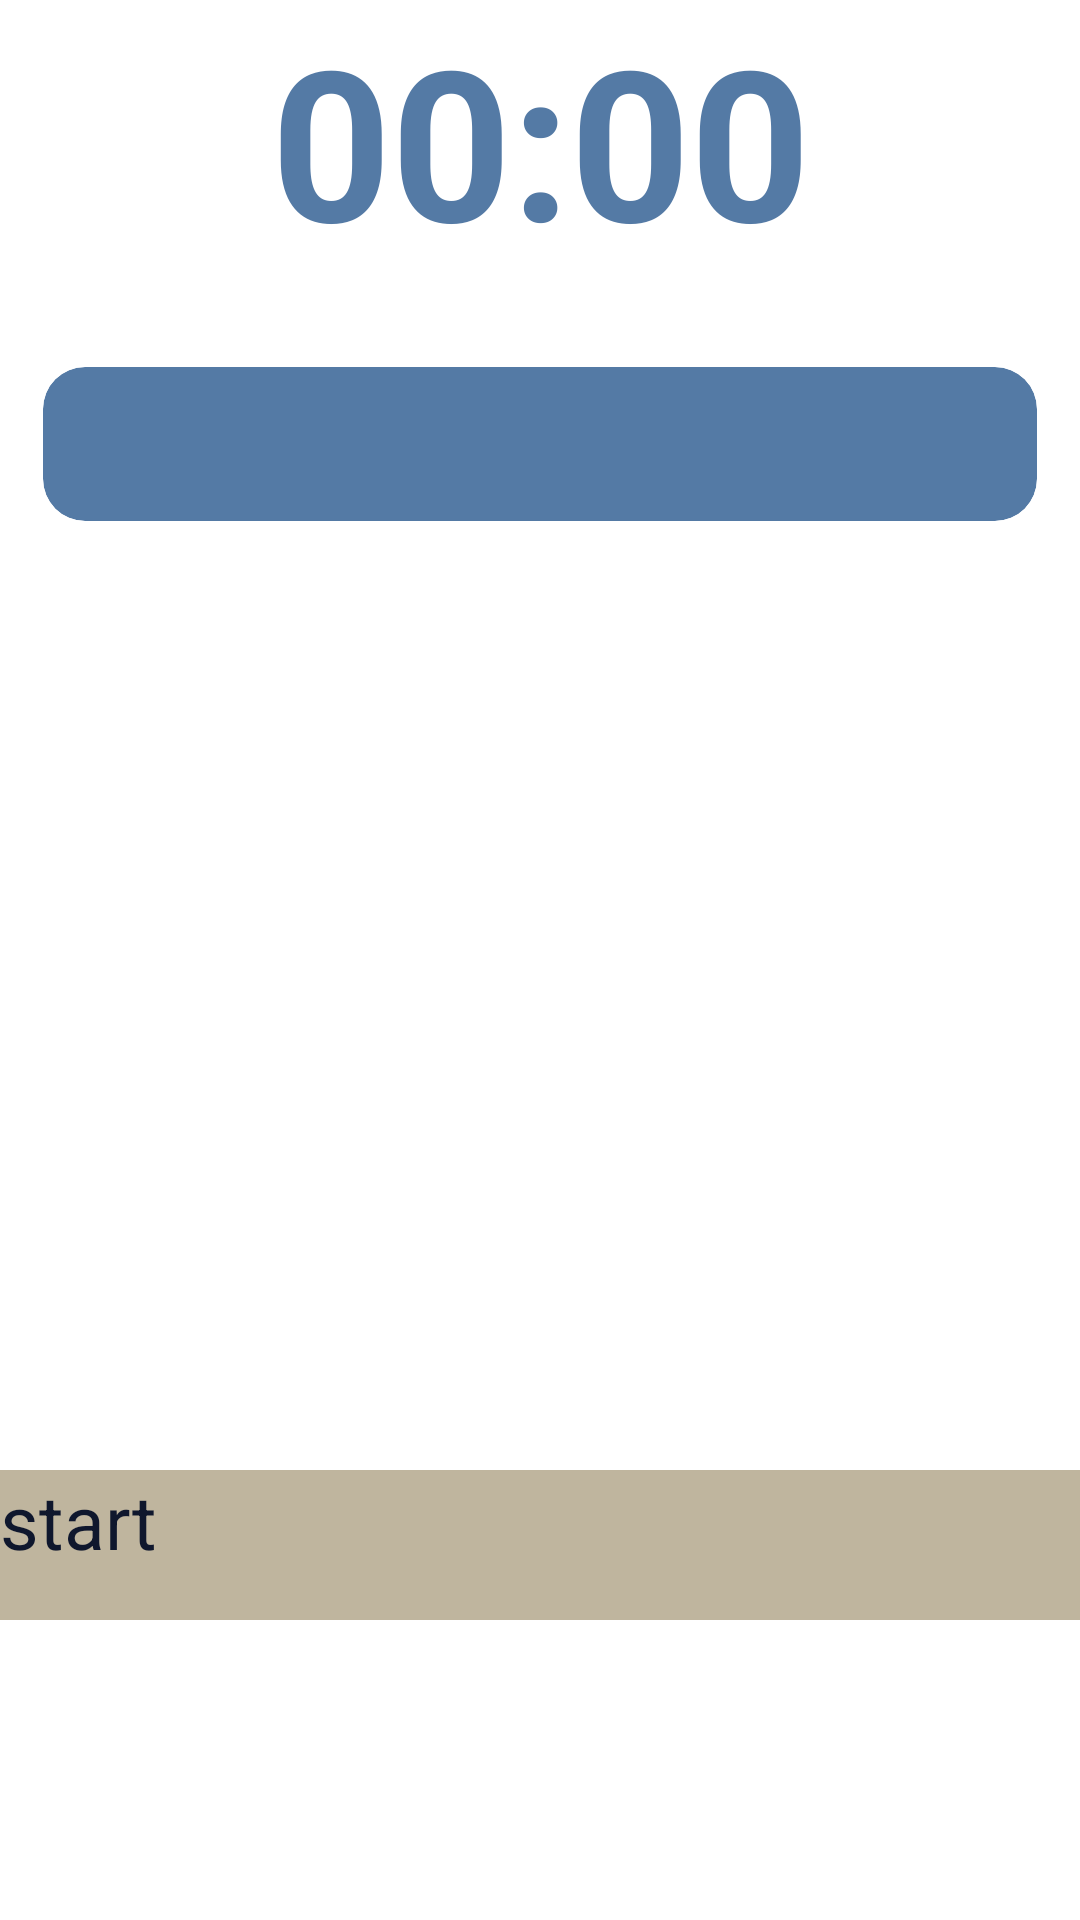

Write the Android layout XML for this screen, with the resource values it uses.
<!-- AndroidManifest.xml: application theme Theme.HitatHomeTimer -->
<!-- res/layout/fragment_practice.xml -->
<?xml version="1.0" encoding="utf-8"?>
<androidx.constraintlayout.widget.ConstraintLayout
    xmlns:android="http://schemas.android.com/apk/res/android"
    xmlns:app="http://schemas.android.com/apk/res-auto"
    xmlns:tools="http://schemas.android.com/tools"
    android:layout_width="match_parent"
    android:layout_height="match_parent"
    tools:context="com.HitatHomeTimer.ui.practice.PracticeFragment"
    app:layout_behavior="@string/hide_bottom_view_on_scroll_behavior">

    <TextView
        android:id="@+id/text_view_practice_countdown"
        android:layout_width="0dp"
        android:layout_height="wrap_content"
        android:layout_marginTop="0dp"
        android:gravity="center"
        android:paddingBottom="10dp"
        android:text="00:00"
        android:textColor="@color/blue_yonder"
        android:textSize="@dimen/countdown_text_size"
        android:textStyle="bold"
        app:layout_constraintEnd_toEndOf="parent"
        app:layout_constraintStart_toStartOf="parent"
        app:layout_constraintTop_toTopOf="parent"
        app:layout_constraintBottom_toTopOf="@id/scroll_view"/>

    <androidx.core.widget.NestedScrollView
        android:id="@+id/scroll_view"
        android:layout_width="match_parent"
        android:layout_height="0dp"
        app:layout_constraintTop_toBottomOf="@id/text_view_practice_countdown"
        app:layout_constraintBottom_toTopOf="@id/barrier">

        <RelativeLayout
            android:layout_width="match_parent"
            android:layout_height="wrap_content">

            <androidx.cardview.widget.CardView
                android:id="@+id/cardview_practice_session_name"
                android:layout_width="match_parent"
                android:layout_height="90dp"
                android:layout_centerHorizontal="true"
                app:cardBackgroundColor="@color/blue_yonder"
                app:cardCornerRadius="@dimen/scale_14dp"
                app:cardElevation="@dimen/scale_10dp"
                app:cardUseCompatPadding="true">

                <androidx.constraintlayout.widget.ConstraintLayout
                    android:layout_width="match_parent"
                    android:layout_height="match_parent">

                <TextView
                    android:id="@+id/text_view_practice_session_name"
                    android:layout_width="wrap_content"
                    android:layout_height="match_parent"
                    android:padding="5dp"
                    app:layout_constraintTop_toTopOf="@id/image_button_menu_item_practice"
                    app:layout_constraintBottom_toBottomOf="@id/image_button_menu_item_practice"
                    app:layout_constraintStart_toStartOf="parent"
                    app:layout_constraintEnd_toEndOf="parent"
                    android:ellipsize="end"
                    android:lines="1"
                    android:textColor="@color/ivory"
                    android:textSize="@dimen/title_large_text_size"
                    android:textStyle="bold"
                    tools:text="Training" />

                <ImageButton
                    android:id="@+id/image_button_menu_item_practice"
                    android:layout_width="wrap_content"
                    android:layout_height="wrap_content"
                    android:layout_marginEnd="@dimen/item_menu_button_margin_end"
                    app:layout_constraintTop_toTopOf="parent"
                    app:layout_constraintBottom_toBottomOf="parent"
                    app:layout_constraintEnd_toEndOf="parent"
                    android:backgroundTint="@color/blue_yonder"
                    android:clickable="true"
                    android:contextClickable="false"
                    android:focusable="true"
                    android:src="@drawable/ic_more_white"
                    app:tint="@color/ivory" />

                </androidx.constraintlayout.widget.ConstraintLayout>

            </androidx.cardview.widget.CardView>

            <androidx.recyclerview.widget.RecyclerView
                android:id="@+id/recycler_view_practice_session"
                android:layout_width="match_parent"
                android:layout_height="wrap_content"
                android:layout_below="@id/cardview_practice_session_name"
                android:layout_centerHorizontal="true"
                tools:listitem="@layout/item_practice_step" />

        </RelativeLayout>
    </androidx.core.widget.NestedScrollView>

    <androidx.constraintlayout.widget.Barrier
        android:id="@+id/barrier"
        android:layout_width="match_parent"
        android:layout_height="wrap_content"
        app:barrierDirection="top"
        app:constraint_referenced_ids="button_practice_start_session,button_practice_pause_session, button_practice_reset_session,button_practice_resume_session"
        />

    <Button
        android:id="@+id/button_practice_reset_session"
        android:layout_width="0dp"
        android:layout_height="50dp"
        android:layout_marginTop="5dp"
        android:layout_marginBottom="5dp"
        android:background="@drawable/big_buttons"
        android:elevation="20dp"
        android:shadowColor="@color/dark_blue"
        android:text="@string/reset_session_in_practice"
        android:textColor="@color/dark_blue"
        android:textSize="@dimen/large_button_text_size"
        android:visibility="gone"
        app:backgroundTint="@color/khaki_web_bone"
        app:layout_constraintTop_toBottomOf="@id/barrier"
        app:layout_constraintBottom_toTopOf="@id/button_practice_resume_session"
        app:layout_constraintEnd_toEndOf="parent"
        app:layout_constraintStart_toStartOf="parent" />

    <Button
        android:id="@+id/button_practice_pause_session"
        android:layout_width="0dp"
        android:layout_height="50dp"
        android:layout_marginTop="5dp"
        android:layout_marginBottom="100dp"
        android:background="@drawable/big_buttons"
        android:elevation="20dp"
        android:shadowColor="@color/dark_blue"
        android:text="@string/pause_session_in_practice"
        android:textColor="@color/dark_blue"
        android:textSize="@dimen/large_button_text_size"
        android:visibility="gone"
        app:backgroundTint="@color/khaki_web_bone"
        app:layout_constraintTop_toBottomOf="@id/barrier"
        app:layout_constraintBottom_toBottomOf="parent"
        app:layout_constraintStart_toStartOf="parent"
        app:layout_constraintEnd_toEndOf="parent"
 />

    <Button
        android:id="@+id/button_practice_resume_session"
        android:layout_width="0dp"
        android:layout_height="50dp"
        android:layout_marginTop="5dp"
        android:layout_marginBottom="45dp"
        android:background="@drawable/big_buttons"
        android:elevation="20dp"
        android:shadowColor="@color/dark_blue"
        android:text="@string/resume_session_in_practice"
        android:textColor="@color/dark_blue"
        android:textSize="@dimen/large_button_text_size"
        android:visibility="gone"
        app:backgroundTint="@color/khaki_web_bone"
        app:layout_constraintTop_toBottomOf="@id/barrier"
        app:layout_constraintBottom_toBottomOf="parent"
        app:layout_constraintStart_toStartOf="parent"
        app:layout_constraintEnd_toEndOf="parent"
        />

    <Button
        android:id="@+id/button_practice_start_session"
        android:layout_width="0dp"
        android:layout_height="50dp"
        android:layout_marginTop="5dp"
        android:layout_marginBottom="100dp"
        android:background="@drawable/big_buttons"
        android:elevation="20dp"
        android:shadowColor="@color/dark_blue"
        android:text="@string/start_session_in_practice"
        android:textColor="@color/dark_blue"
        android:textSize="@dimen/large_button_text_size"
        app:backgroundTint="@color/khaki_web_bone"
        app:layout_constraintTop_toBottomOf="@id/barrier"
        app:layout_constraintBottom_toBottomOf="parent"
        app:layout_constraintStart_toStartOf="parent"
        app:layout_constraintEnd_toEndOf="parent"
      />



</androidx.constraintlayout.widget.ConstraintLayout>
<!-- res/layout/item_practice_step.xml (included above) -->
<?xml version="1.0" encoding="utf-8"?>
<androidx.cardview.widget.CardView
    xmlns:android="http://schemas.android.com/apk/res/android"
    xmlns:app="http://schemas.android.com/apk/res-auto"
    xmlns:tools="http://schemas.android.com/tools"
    android:id="@+id/cardview_practice_session"
    android:layout_width="match_parent"
    android:layout_height="wrap_content"
    app:cardBackgroundColor="@color/independence"
    app:cardCornerRadius="@dimen/scale_14dp"
    app:cardElevation="@dimen/scale_10dp"
    app:cardUseCompatPadding="true">

    <RelativeLayout
        android:layout_width="match_parent"
        android:layout_height="wrap_content">

        <TextView
            android:id="@+id/text_view_sets"
            android:layout_width="wrap_content"
            android:layout_height="wrap_content"
            android:layout_gravity="center_vertical"
            android:layout_marginStart="60dp"
            android:layout_marginTop="10dp"
            android:paddingTop="@dimen/item_workout_recyclerview_padding_5dp"
            android:paddingBottom="@dimen/item_workout_recyclerview_padding_5dp"
            android:text="@string/creation_sets"
            android:textColor="@color/khaki_web_bone"
            android:textSize="@dimen/little_text_size" />

        <TextView
            android:id="@+id/text_view_practice_session_step_time"
            android:layout_width="wrap_content"
            android:layout_height="wrap_content"
            android:layout_alignBaseline="@id/text_view_sets"
            android:layout_gravity="center_vertical"
            android:layout_marginStart="15dp"
            android:layout_toEndOf="@id/text_view_sets"
            android:clickable="false"
            android:focusable="false"
            android:textColor="@color/khaki_web_bone"
            android:textSize="@dimen/little_text_size"
            app:layout_constraintBottom_toBottomOf="@id/text_view_sets"
            tools:text="x2" />

        <androidx.recyclerview.widget.RecyclerView
            android:id="@+id/recycler_view_practice_session_exercise"
            android:layout_width="match_parent"
            android:layout_height="wrap_content"
            android:layout_below="@id/text_view_sets"
            android:layout_margin="20dp"
            tools:listitem="@layout/item_practice_exercise" />

    </RelativeLayout>

</androidx.cardview.widget.CardView>
<!-- res/layout/item_practice_exercise.xml (included above) -->
<?xml version="1.0" encoding="utf-8"?>
<RelativeLayout xmlns:android="http://schemas.android.com/apk/res/android"
    xmlns:app="http://schemas.android.com/apk/res-auto"
    xmlns:tools="http://schemas.android.com/tools"
    android:layout_width="match_parent"
    android:layout_height="wrap_content"
    android:gravity="center">

    <androidx.cardview.widget.CardView
        android:id="@+id/cardview_creation_exercise"
        android:layout_width="match_parent"
        android:layout_height="60dp"
        android:layout_centerHorizontal="true"
        android:layout_centerVertical="true"
        android:layout_marginStart="5dp"
        android:layout_marginTop="25dp"
        android:layout_marginEnd="5dp"
        app:cardBackgroundColor="@color/dark_blue"
        app:cardCornerRadius="@dimen/scale_14dp"
        app:cardElevation="@dimen/scale_10dp"
        app:layout_constraintStart_toStartOf="parent"
        app:layout_constraintTop_toTopOf="parent">

        <androidx.constraintlayout.widget.ConstraintLayout
            android:layout_width="match_parent"
            android:layout_height="match_parent">

            <TextView
                android:id="@+id/text_view_item_practice_exercise_name"
                android:layout_width="0dp"
                android:layout_height="match_parent"
                android:layout_marginStart="@dimen/item_textview_margin_start"
                android:layout_marginEnd="40dp"
                android:gravity="center_vertical|start"
                android:lines="1"
                android:ellipsize="end"
                android:textColor="@color/ivory"
                android:textSize="@dimen/medium_text_size"
                app:layout_constraintBottom_toBottomOf="parent"
                app:layout_constraintEnd_toStartOf="@id/text_view_item_practice_exercise_timer"
                app:layout_constraintStart_toStartOf="parent"
                app:layout_constraintTop_toTopOf="parent"
                tools:text="Work" />

            <TextView
                android:id="@+id/text_view_item_practice_exercise_timer"
                android:layout_width="wrap_content"
                android:layout_height="match_parent"
                android:layout_marginEnd="20dp"
                android:inputType="time"
                android:padding="20dp"
                android:text="00:30"
                android:textAlignment="center"
                android:textColor="@color/khaki_web_bone"
                android:textSize="@dimen/medium_text_size"
                app:layout_constraintBottom_toBottomOf="parent"
                app:layout_constraintEnd_toEndOf="parent"
                app:layout_constraintTop_toTopOf="parent"
                tools:text="00:30" />

        </androidx.constraintlayout.widget.ConstraintLayout>

        
        
        
        
        
        
        
        
        
        
        

    </androidx.cardview.widget.CardView>

</RelativeLayout>
<!-- resources referenced by this layout -->
<resources>
  <color name="blue_yonder">#547AA5</color>
  <color name="dark_blue">#FF0F172D</color>
  <color name="independence">#384965</color>
  <color name="ivory">#F6F7EB</color>
  <color name="khaki_web_bone">#BFB59E</color>
  <dimen name="countdown_text_size">70dp</dimen>
  <dimen name="item_menu_button_margin_end">3dp</dimen>
  <dimen name="item_textview_margin_start">24dp</dimen>
  <dimen name="item_workout_recyclerview_padding_5dp">5dp</dimen>
  <dimen name="large_button_text_size">25sp</dimen>
  <dimen name="little_text_size">15sp</dimen>
  <dimen name="medium_text_size">17sp</dimen>
  <dimen name="scale_10dp">10dp</dimen>
  <dimen name="scale_14dp">14dp</dimen>
  <dimen name="title_large_text_size">25sp</dimen>
  <!-- drawable big_buttons (drawable) -->
  <?xml version="1.0" encoding="utf-8"?>
  <shape xmlns:android="http://schemas.android.com/apk/res/android"
      android:shape="rectangle" >
      <corners
          android:radius="0dp" />
      <solid
          android:color="@color/dark_blue" />
  </shape>
  <string name="creation_sets">Sets : </string>
  <string name="pause_session_in_practice">pause</string>
  <string name="reset_session_in_practice">reset</string>
  <string name="resume_session_in_practice">resume</string>
  <string name="start_session_in_practice">start</string>
</resources>
